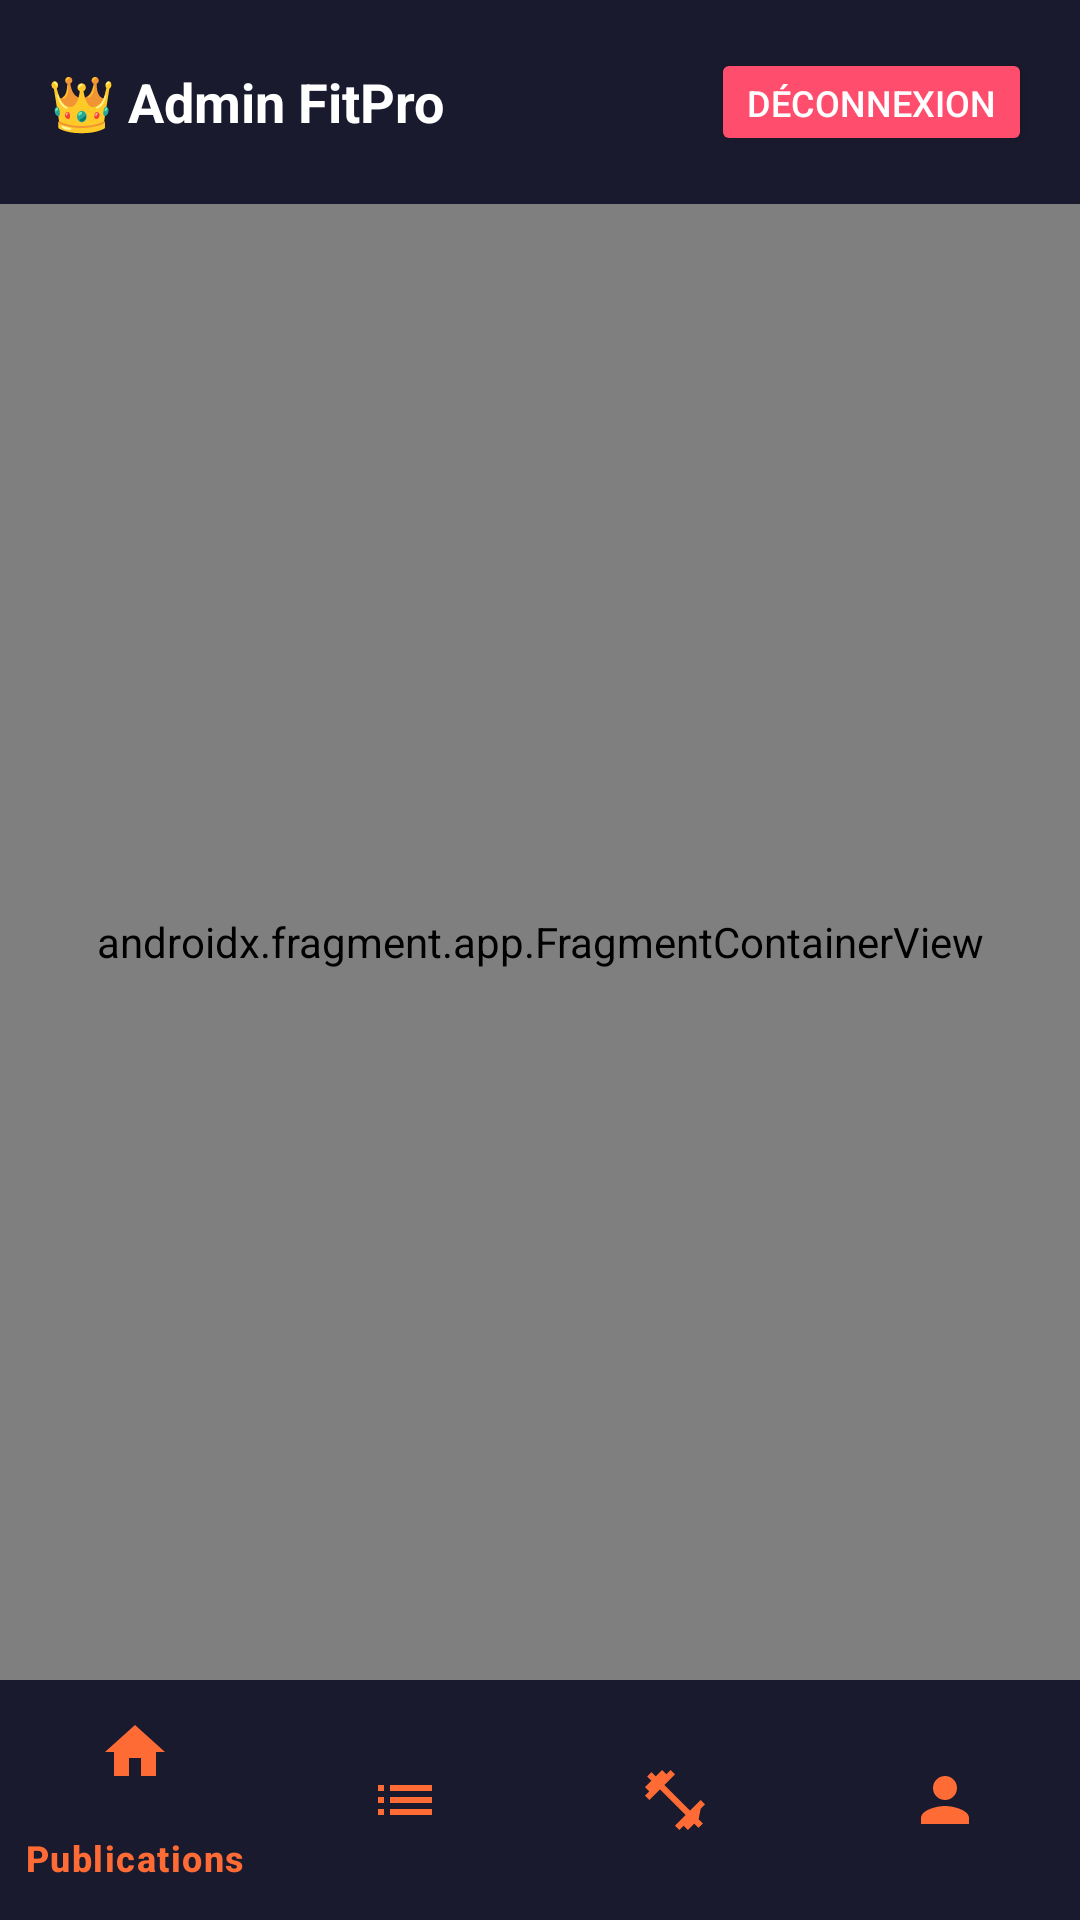

Produce the Android XML layout that renders to this screen, including the resource entries it uses.
<!-- AndroidManifest.xml: application theme Theme.MyApplication2 -->
<!-- res/layout/activity_admin.xml -->
<?xml version="1.0" encoding="utf-8"?>
<LinearLayout xmlns:android="http://schemas.android.com/apk/res/android"
    xmlns:app="http://schemas.android.com/apk/res-auto"
    android:layout_width="match_parent"
    android:layout_height="match_parent"
    android:orientation="vertical"
    android:background="#0D0D1A">

    
    <LinearLayout
        android:layout_width="match_parent"
        android:layout_height="wrap_content"
        android:orientation="horizontal"
        android:padding="16dp"
        android:gravity="center_vertical"
        android:background="#1A1A2E">

        <TextView
            android:layout_width="0dp"
            android:layout_height="wrap_content"
            android:layout_weight="1"
            android:text="👑 Admin FitPro"
            android:textColor="#FFFFFF"
            android:textSize="18sp"
            android:textStyle="bold"/>

        <Button
            android:id="@+id/btnAdminDeconnexion"
            android:layout_width="wrap_content"
            android:layout_height="36dp"
            android:text="Déconnexion"
            android:textSize="12sp"
            android:backgroundTint="#FF4D6D"
            android:textColor="#FFFFFF"/>

    </LinearLayout>

    
    <androidx.fragment.app.FragmentContainerView
        android:id="@+id/adminNavHostFragment"
        android:name="androidx.navigation.fragment.NavHostFragment"
        android:layout_width="match_parent"
        android:layout_height="0dp"
        android:layout_weight="1"
        app:navGraph="@navigation/nav_graph_admin"
        app:defaultNavHost="true"/>

    
    <com.google.android.material.bottomnavigation.BottomNavigationView
        android:id="@+id/adminBottomNav"
        android:layout_width="match_parent"
        android:layout_height="wrap_content"
        android:background="#1A1A2E"
        app:itemIconTint="#FF6B35"
        app:itemTextColor="#FF6B35"
        app:menu="@menu/admin_bottom_nav"/>

</LinearLayout>
<!-- resources referenced by this layout -->
<resources>
  <style name="Theme.MyApplication2" parent="Base.Theme.MyApplication2" />
  <style name="Base.Theme.MyApplication2" parent="Theme.Material3.DayNight.NoActionBar">
      </style>
</resources>
